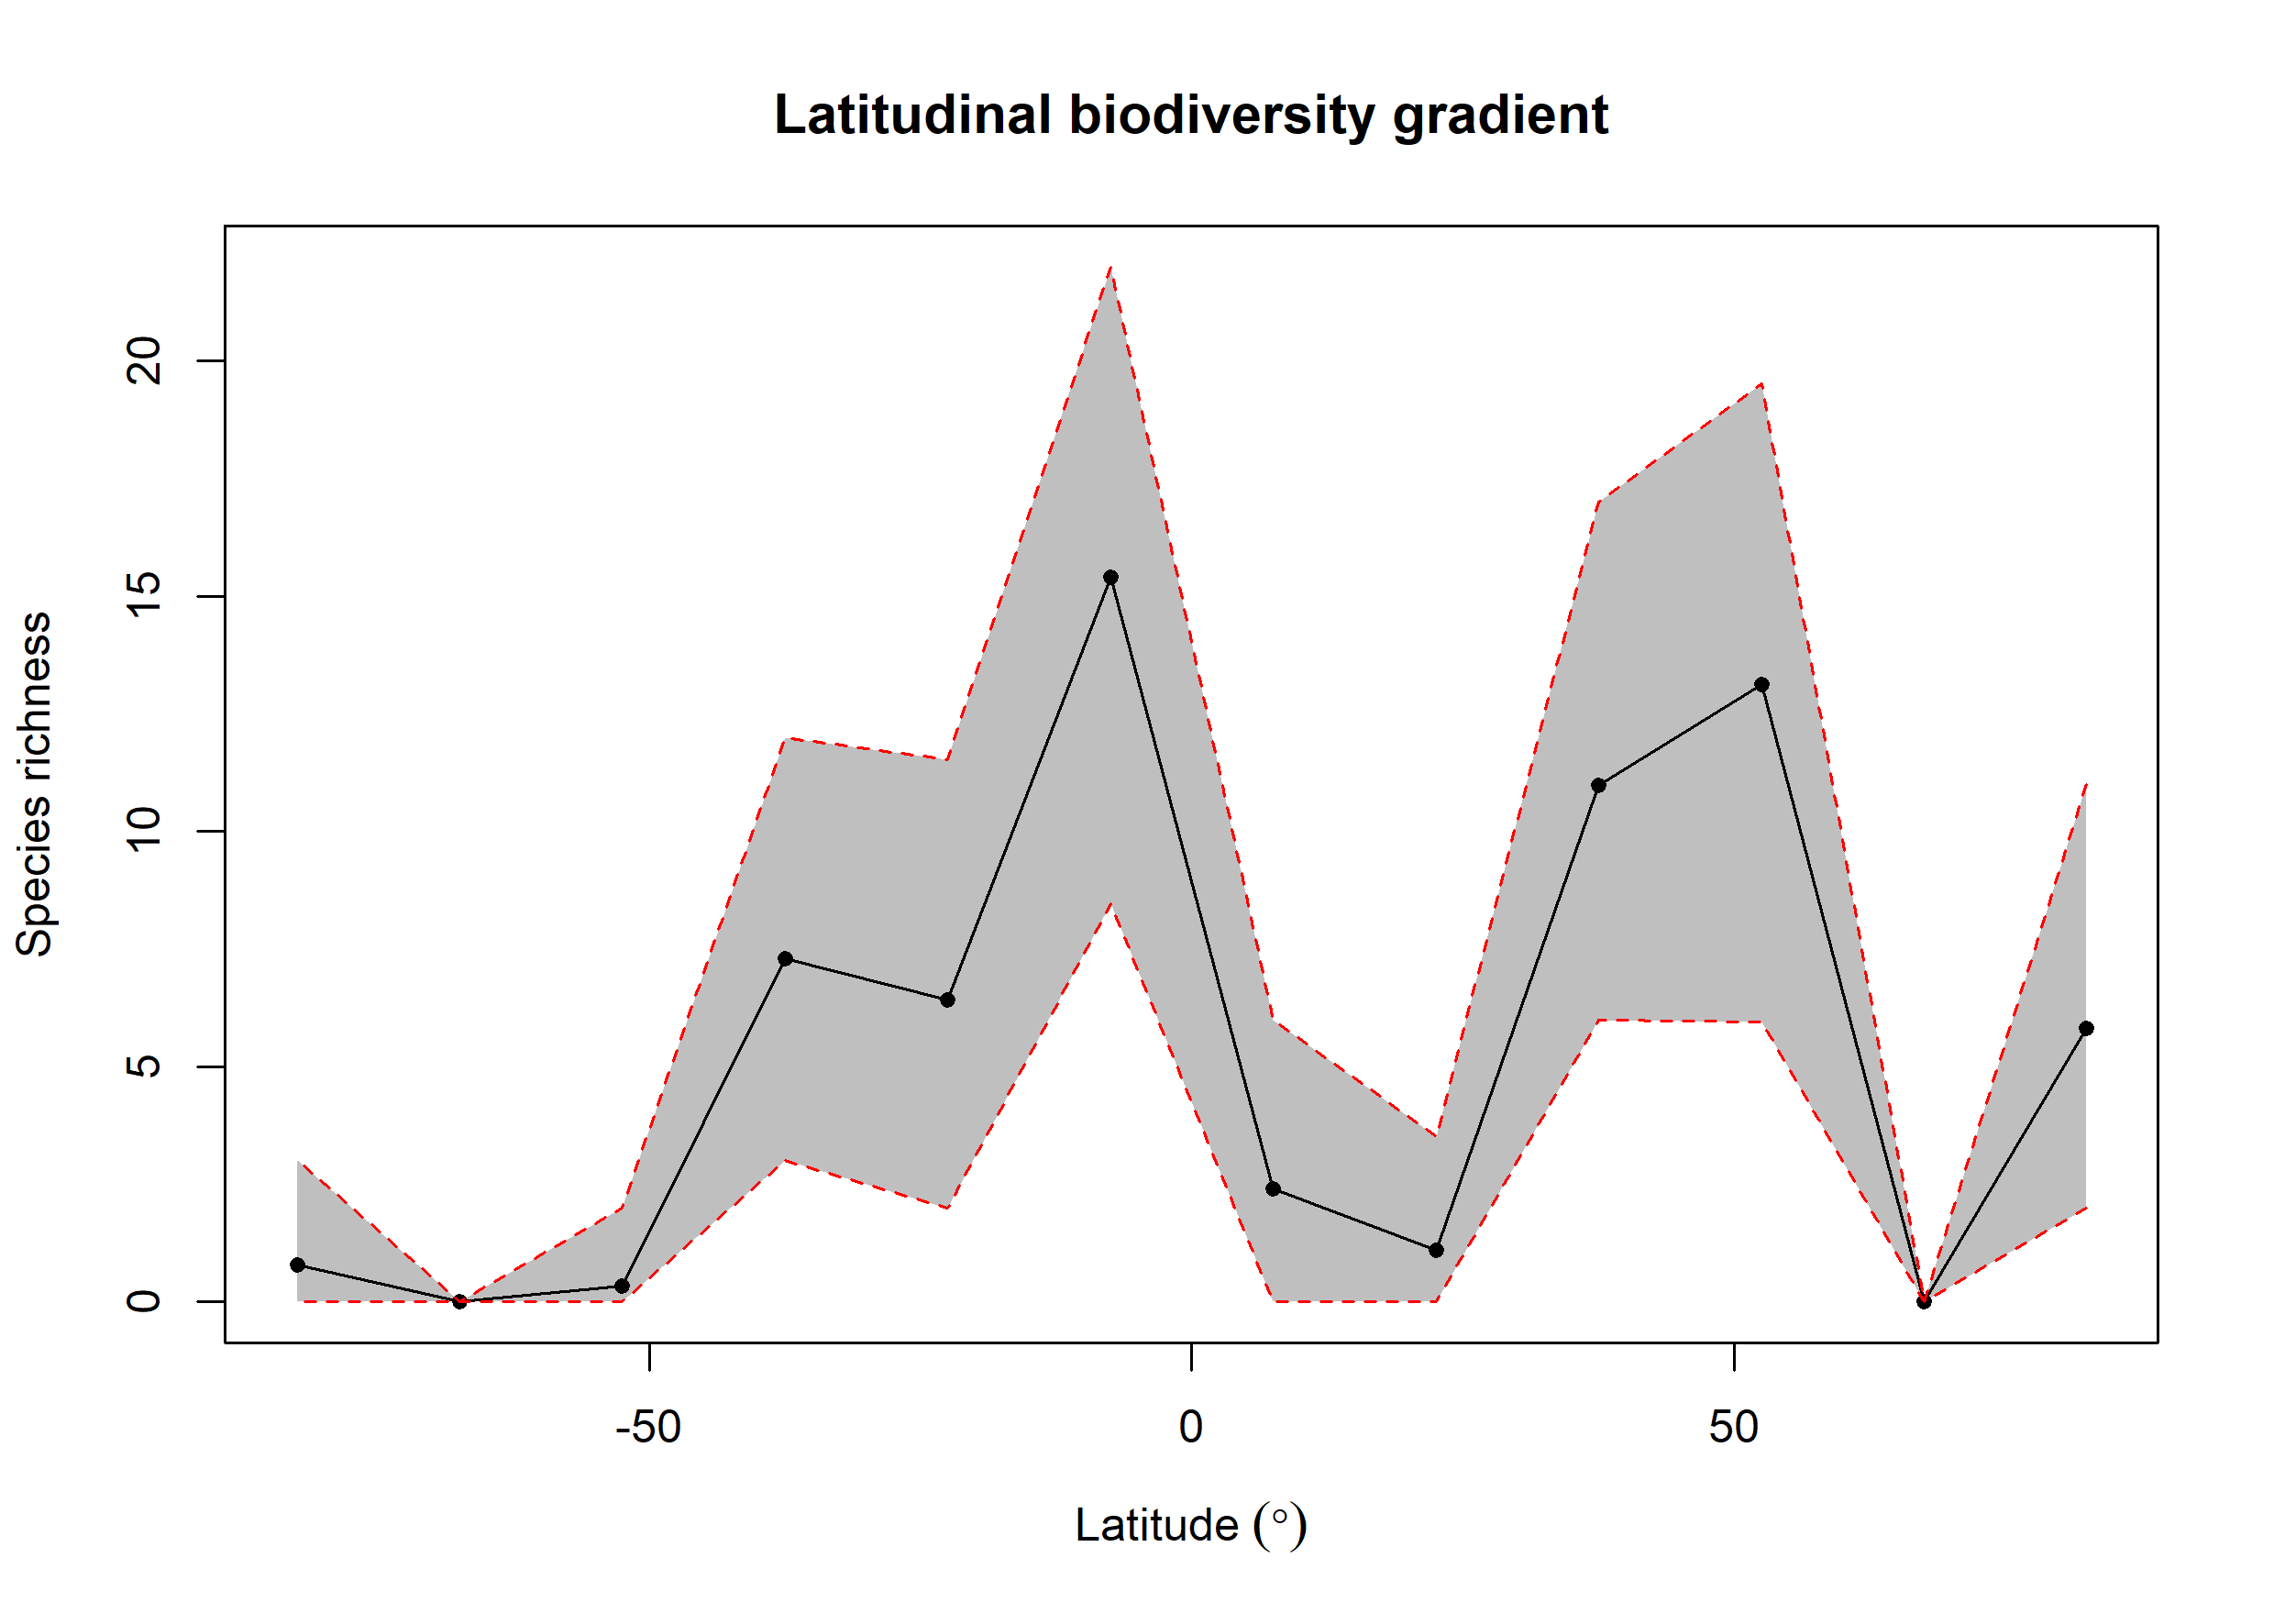

The file beside this chart, header and first rows:
bin, max, min, mid, hemisphere, mean_richness, CI.Lower, CI.Upper
1, 90, 75, 82.5, N, 5.81, 2, 11
2, 75, 60, 67.5, N, 0.01, 0, 0
3, 60, 45, 52.5, N, 13.13, 5.95, 19.52
4, 45, 30, 37.5, N, 10.99, 6, 17
5, 30, 15, 22.5, N, 1.09, 0, 3.525
6, 15, 0, 7.5, N, 2.41, 0, 6
7, 0, -15, -7.5, S, 15.4, 8.475, 22
8, -15, -30, -22.5, S, 6.41, 2, 11.53
9, -30, -45, -37.5, S, 7.29, 3, 12
10, -45, -60, -52.5, S, 0.34, 0, 2
11, -60, -75, -67.5, S, 0, 0, 0
12, -75, -90, -82.5, S, 0.78, 0, 3
